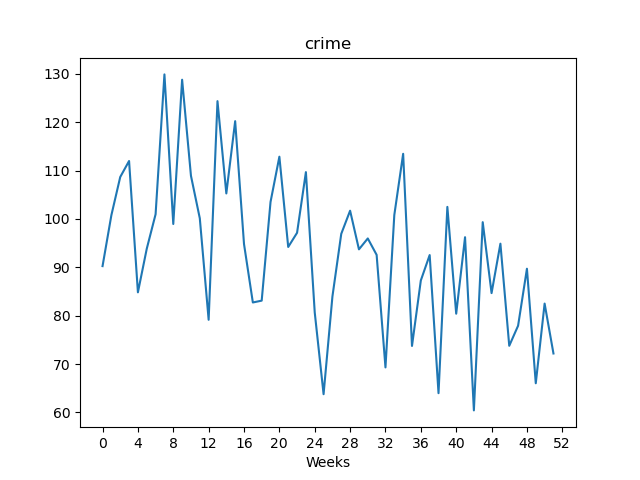

The table this chart was drawn from, first rows:
, value
Week1, 90.25
Week2, 100.8
Week3, 108.7
Week4, 112
Week5, 84.83
Week6, 93.84
Week7, 101
Week8, 129.9
Week9, 98.96
Week10, 128.8
Week11, 108.9
Week12, 100.1
Week13, 79.15
Week14, 124.4
Week15, 105.3
Week16, 120.2
Week17, 94.82
Week18, 82.73
Week19, 83.11
Week20, 103.5
Week21, 112.9
Week22, 94.21
Week23, 97.14
Week24, 109.7
Week25, 80.66
Week26, 63.76
Week27, 83.96
Week28, 96.93
Week29, 101.7
Week30, 93.72
Week31, 95.97
Week32, 92.58
Week33, 69.3
Week34, 100.8
Week35, 113.5
Week36, 73.74
Week37, 87.29
Week38, 92.54
Week39, 63.97
Week40, 102.5
Week41, 80.41
Week42, 96.23
Week43, 60.41
Week44, 99.34
Week45, 84.67
Week46, 94.89
Week47, 73.77
Week48, 77.92
Week49, 89.71
Week50, 66.02
Week51, 82.5
Week52, 72.18
